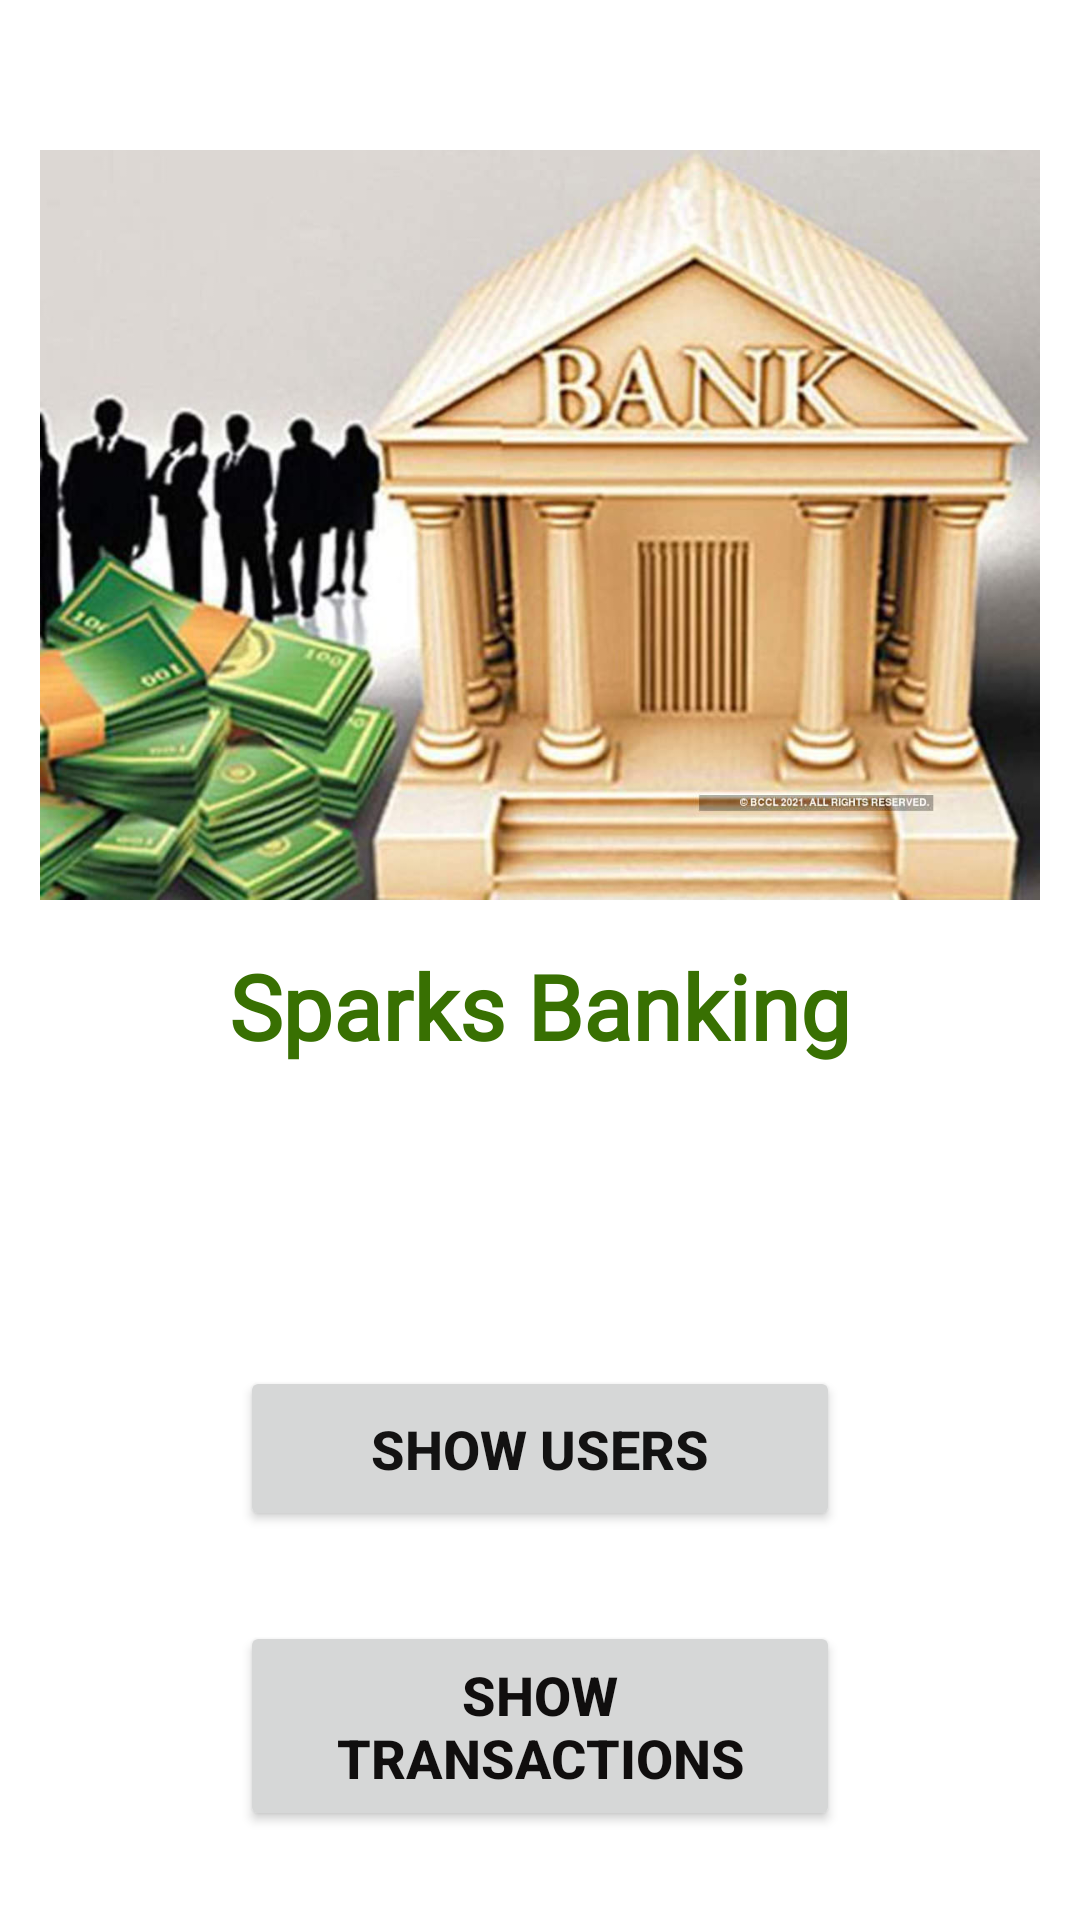

Here is an Android app screen rendered from its layout file. Give the layout XML and the strings, colors and styles it references.
<!-- AndroidManifest.xml: application theme Theme.SparksBanking -->
<!-- res/layout/activity_main.xml -->
<?xml version="1.0" encoding="utf-8"?>
<LinearLayout xmlns:android="http://schemas.android.com/apk/res/android"
    xmlns:app="http://schemas.android.com/apk/res-auto"
    xmlns:tools="http://schemas.android.com/tools"
    android:layout_width="match_parent"
    android:layout_height="match_parent"
    tools:context=".MainScreen"
    android:orientation="vertical"
    android:layout_margin="10dp">

    <androidx.appcompat.widget.AppCompatImageView
        android:layout_width="match_parent"
        android:layout_height="250dp"
        android:src="@drawable/banking"
        android:layout_marginTop="50dp"/>

    <TextView
        android:layout_width="wrap_content"
        android:layout_height="wrap_content"
        android:layout_gravity="center_horizontal"
        android:layout_marginTop="15dp"
        android:fontFamily="@font/bangers"
        android:text="@string/sparks_banking"
        android:textColor="@color/secondaryDarkColor"
        android:textSize="30sp"
        android:textStyle="bold" />

    <Button
        android:id="@+id/showuser"
        android:layout_width="200dp"
        android:layout_height="55dp"
        android:layout_gravity="center_horizontal"
        android:layout_marginLeft="50dp"
        android:layout_marginTop="100dp"
        android:layout_marginRight="50dp"
        android:text="Show Users"
        android:textColor="#131212"
        android:textSize="18sp"
        android:textStyle="bold" />

    <Button
        android:id="@+id/showtransaction"
        android:layout_width="200dp"
        android:layout_height="70dp"
        android:layout_gravity="center_horizontal"
        android:layout_marginLeft="50dp"
        android:layout_marginTop="30dp"
        android:layout_marginRight="50dp"
        android:text="Show Transactions"
        android:textColor="#100E0E"
        android:textSize="18sp"
        android:textStyle="bold" />


</LinearLayout>
<!-- resources referenced by this layout -->
<resources>
  <color name="secondaryDarkColor">#387002</color>
  <!-- drawable banking: jpg bitmap (drawable, 102863 bytes) -->
  <string name="sparks_banking">Sparks Banking</string>
  <style name="Theme.SparksBanking" parent="Theme.MaterialComponents.DayNight.NoActionBar">
          
          <item name="colorPrimary">@color/primaryColor</item>
          <item name="colorPrimaryVariant">@color/primaryDarkColor</item>
          <item name="colorOnPrimary">@color/primaryLightColor</item>
          
          <item name="colorSecondary">@color/secondaryColor</item>
          <item name="colorSecondaryVariant">@color/secondaryDarkColor</item>
          <item name="colorOnSecondary">@color/secondaryLightColor</item>
          
          <item name="android:statusBarColor" tools:targetApi="l">?attr/colorPrimaryVariant</item>
          
          <item name="android:windowAnimationStyle">@style/WindowAnimations</item>
      </style>
  <color name="primaryColor">#4caf50</color>
  <color name="primaryDarkColor">#087f23</color>
  <color name="primaryLightColor">#80e27e</color>
  <color name="secondaryColor">#689f38</color>
  <color name="secondaryLightColor">#99d066</color>
  <style name="WindowAnimations">
          <item name="android:activityOpenEnterAnimation">@anim/entry_activity</item>
          <item name="android:activityOpenExitAnimation">@anim/exit_activity</item>
          <item name="android:activityCloseEnterAnimation">@anim/entry_activity</item>
          <item name="android:activityCloseExitAnimation">@anim/exit_activity</item>
      </style>
</resources>
